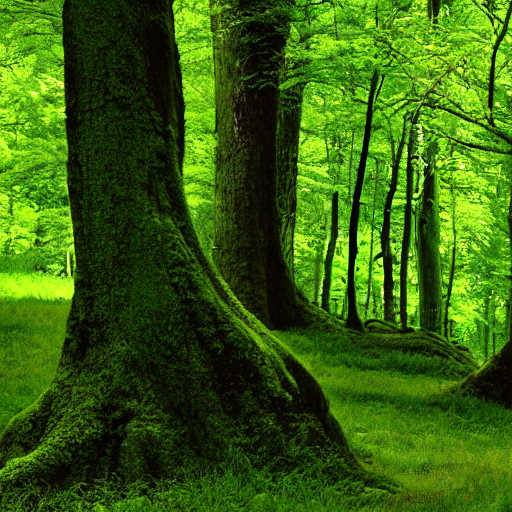
Generation parameters embedded in this image by AUTOMATIC1111 Stable Diffusion web UI or a fork of it (Forge, ...) (PNG 'parameters' text chunk):
green forest
Steps: 20, Sampler: DPM++ 2M Karras, CFG scale: 7, Seed: 753084367, Size: 512x512, Model hash: 6ce0161689, Model: v1-5-pruned-emaonly, Version: 1.6.0